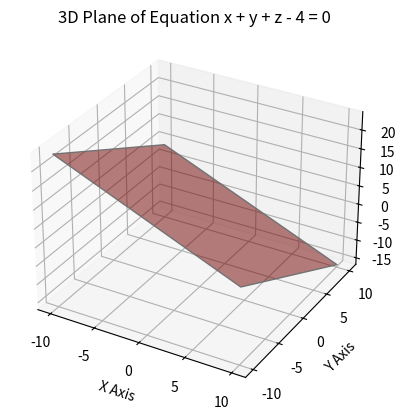

This figure's Python source:
import numpy as np
import matplotlib.pyplot as plt
from mpl_toolkits.mplot3d import Axes3D

# x ve y değerlerini oluştur
x = np.linspace(-10, 10, 100)
y = np.linspace(-10, 10, 100)

# x ve y değerlerinden ızgara (grid) oluştur
X, Y = np.meshgrid(x, y)

# Düzlem denklemi: z = 4 - x - y
Z = 4 - X - Y

# Grafiği oluştur
fig = plt.figure()
ax = fig.add_subplot(111, projection='3d')

# Düzlemi çiz
ax.plot_surface(X, Y, Z, alpha=0.5, rstride=100, cstride=100, color='r', edgecolors='w')

# Eksen etiketleri
ax.set_xlabel('X Axis')
ax.set_ylabel('Y Axis')
ax.set_zlabel('Z Axis')

# Başlık
ax.set_title('3D Plane of Equation x + y + z - 4 = 0')

# Göster
plt.show()
